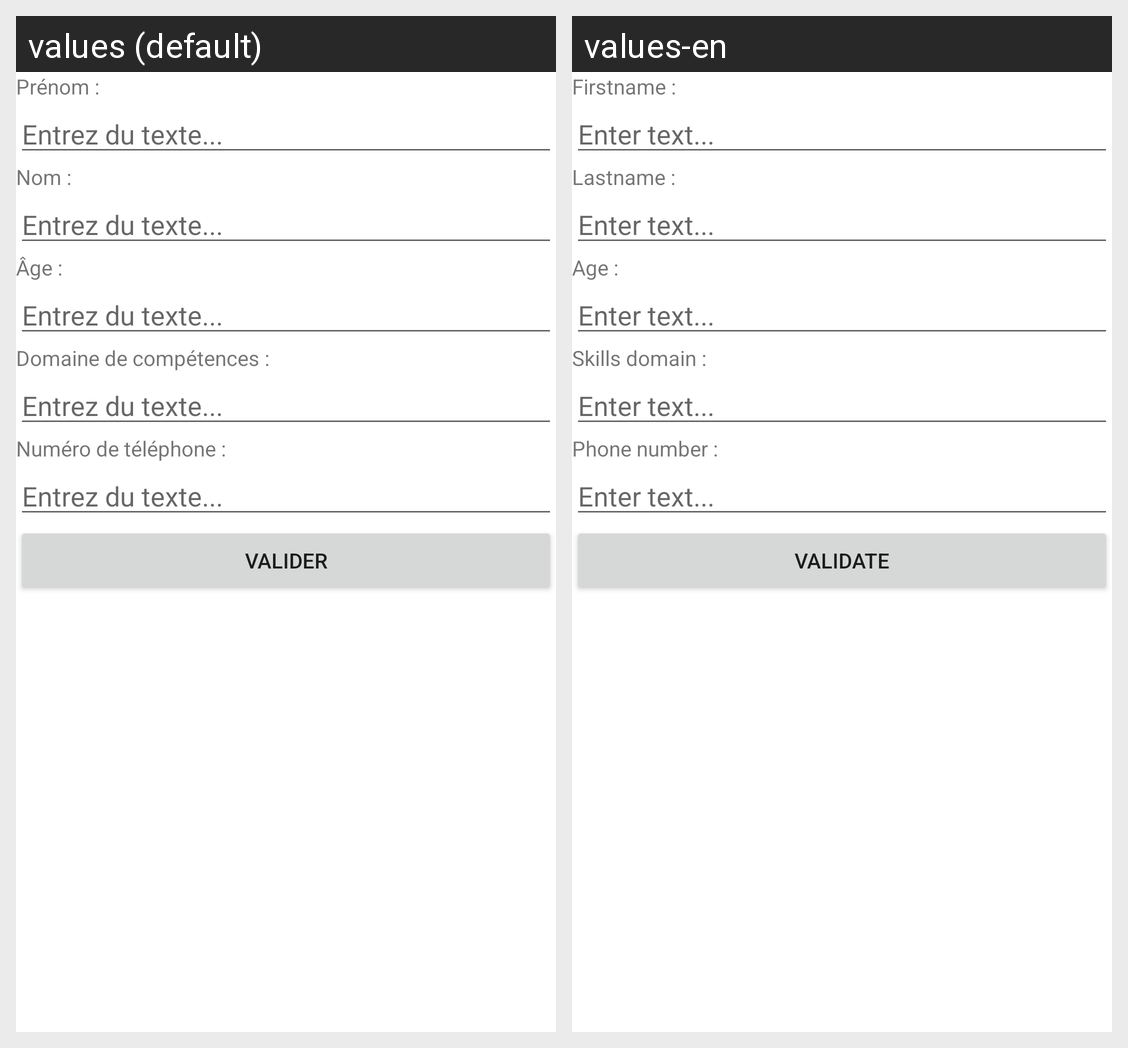

For this localized Android screen grid, give each drawn string resource with its value in every locale shown.
Android screen res/layout/activity_main.xml rendered under 2 locales, left to right: values (default), values-en. Device: Nexus 5 (rendered at 1080×1920; each locale shown at half size, 540×960, under a caption strip naming it); theme Theme.TP1Exercice4.
Strings drawn on this screen, with the default value and each locale's value (text and hints the layout hard-codes, and strings that could not be matched under every locale, appear in the picture but are not listed):

firstname
  values: Prénom :
  values-en: Firstname :

placeholder
  values: Entrez du texte...
  values-en: Enter text...

lastname
  values: Nom :
  values-en: Lastname :

age
  values: Âge :
  values-en: Age :

skills_domain
  values: Domaine de compétences :
  values-en: Skills domain :

phone_number
  values: Numéro de téléphone :
  values-en: Phone number :

validate
  values: Valider
  values-en: Validate
